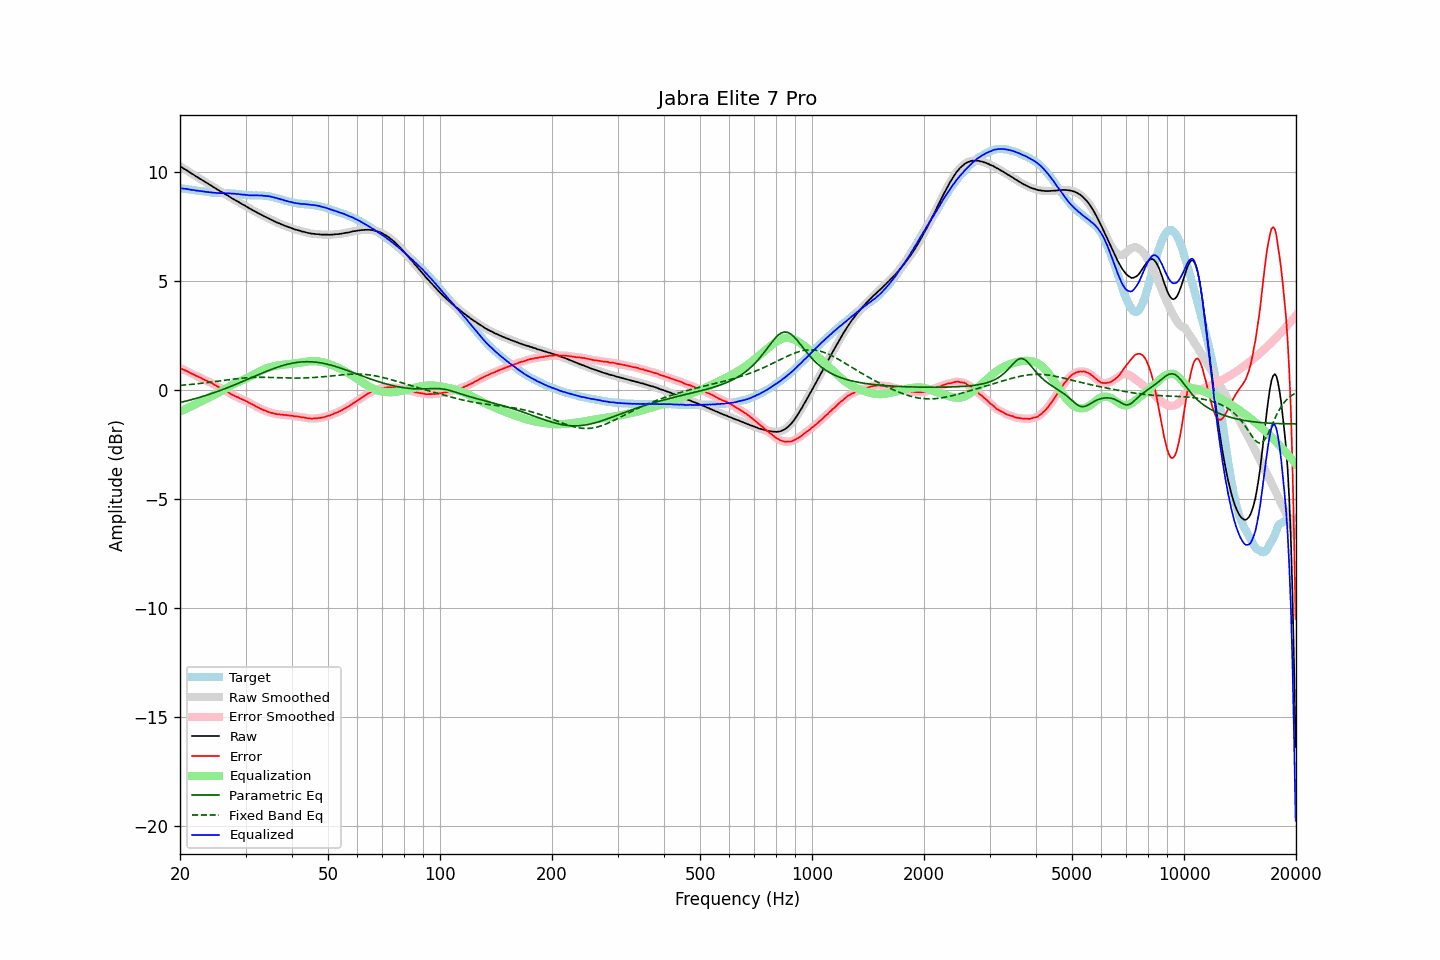

Source data for this figure (header and first rows):
frequency, raw, error, smoothed, error_smoothed, equalization, parametric_eq, fixed_band_eq, equalized_raw, equalized_smoothed, target
20.00, 10.25, 1.00, 10.25, 1.00, -1.00, -0.58, 0.20, 9.25, 9.25, 9.25
20.20, 10.21, 0.97, 10.21, 0.96, -0.97, -0.57, 0.21, 9.24, 9.24, 9.24
20.40, 10.16, 0.93, 10.16, 0.93, -0.93, -0.55, 0.22, 9.23, 9.23, 9.23
20.61, 10.12, 0.90, 10.12, 0.90, -0.90, -0.53, 0.22, 9.22, 9.22, 9.22
20.81, 10.08, 0.87, 10.08, 0.87, -0.86, -0.51, 0.23, 9.22, 9.21, 9.21
21.02, 10.03, 0.83, 10.03, 0.83, -0.83, -0.49, 0.23, 9.20, 9.20, 9.20
21.23, 9.98, 0.79, 9.98, 0.79, -0.79, -0.47, 0.24, 9.19, 9.19, 9.19
21.44, 9.93, 0.75, 9.93, 0.76, -0.76, -0.45, 0.25, 9.17, 9.18, 9.18
21.66, 9.89, 0.72, 9.89, 0.72, -0.72, -0.43, 0.26, 9.17, 9.16, 9.17
21.87, 9.84, 0.68, 9.84, 0.68, -0.68, -0.41, 0.26, 9.15, 9.15, 9.16
22.09, 9.79, 0.64, 9.79, 0.65, -0.65, -0.39, 0.27, 9.14, 9.14, 9.14
22.31, 9.75, 0.62, 9.75, 0.61, -0.61, -0.37, 0.28, 9.14, 9.13, 9.13
22.54, 9.70, 0.58, 9.70, 0.58, -0.58, -0.35, 0.29, 9.12, 9.13, 9.12
22.76, 9.66, 0.55, 9.66, 0.54, -0.54, -0.33, 0.30, 9.12, 9.12, 9.11
22.99, 9.61, 0.50, 9.61, 0.50, -0.51, -0.31, 0.30, 9.10, 9.10, 9.11
23.22, 9.57, 0.47, 9.57, 0.47, -0.47, -0.28, 0.31, 9.10, 9.10, 9.10
23.45, 9.52, 0.43, 9.52, 0.43, -0.44, -0.26, 0.32, 9.08, 9.08, 9.09
23.69, 9.48, 0.40, 9.48, 0.40, -0.40, -0.24, 0.33, 9.08, 9.08, 9.08
23.92, 9.43, 0.36, 9.43, 0.37, -0.37, -0.21, 0.34, 9.06, 9.07, 9.06
24.16, 9.39, 0.34, 9.39, 0.33, -0.33, -0.19, 0.35, 9.06, 9.06, 9.05
24.40, 9.34, 0.30, 9.34, 0.29, -0.29, -0.16, 0.36, 9.05, 9.05, 9.04
24.65, 9.29, 0.25, 9.29, 0.25, -0.25, -0.14, 0.37, 9.04, 9.04, 9.04
24.89, 9.25, 0.21, 9.25, 0.21, -0.21, -0.11, 0.38, 9.04, 9.03, 9.04
25.14, 9.20, 0.16, 9.20, 0.17, -0.17, -0.08, 0.39, 9.03, 9.03, 9.04
25.39, 9.16, 0.13, 9.16, 0.13, -0.13, -0.06, 0.40, 9.03, 9.03, 9.03
25.65, 9.11, 0.09, 9.11, 0.09, -0.09, -0.03, 0.41, 9.02, 9.02, 9.02
25.91, 9.07, 0.05, 9.07, 0.05, -0.05, -0.00, 0.42, 9.02, 9.02, 9.02
26.16, 9.03, 0.01, 9.03, 0.01, -0.01, 0.02, 0.43, 9.02, 9.02, 9.02
26.43, 8.98, -0.04, 8.98, -0.03, 0.04, 0.05, 0.44, 9.02, 9.02, 9.02
26.69, 8.94, -0.08, 8.94, -0.07, 0.08, 0.08, 0.45, 9.02, 9.02, 9.02
26.96, 8.90, -0.11, 8.90, -0.12, 0.12, 0.11, 0.46, 9.02, 9.02, 9.01
27.23, 8.85, -0.16, 8.85, -0.16, 0.16, 0.14, 0.47, 9.01, 9.01, 9.01
27.50, 8.80, -0.21, 8.80, -0.20, 0.20, 0.17, 0.48, 9.00, 9.01, 9.01
27.77, 8.76, -0.25, 8.76, -0.25, 0.24, 0.20, 0.49, 9.00, 9.00, 9.01
28.05, 8.72, -0.27, 8.72, -0.28, 0.28, 0.23, 0.50, 9.00, 8.99, 8.99
28.33, 8.67, -0.32, 8.68, -0.31, 0.31, 0.26, 0.51, 8.98, 8.99, 8.99
28.62, 8.64, -0.34, 8.63, -0.35, 0.35, 0.29, 0.51, 8.99, 8.98, 8.98
28.90, 8.59, -0.39, 8.59, -0.38, 0.38, 0.32, 0.52, 8.97, 8.97, 8.98
29.19, 8.55, -0.41, 8.55, -0.41, 0.41, 0.35, 0.53, 8.96, 8.96, 8.96
29.48, 8.50, -0.45, 8.51, -0.45, 0.45, 0.38, 0.54, 8.95, 8.95, 8.95
29.78, 8.47, -0.48, 8.46, -0.48, 0.48, 0.42, 0.54, 8.95, 8.95, 8.95
30.08, 8.42, -0.51, 8.42, -0.51, 0.52, 0.45, 0.55, 8.94, 8.94, 8.93
30.38, 8.38, -0.55, 8.38, -0.55, 0.55, 0.48, 0.55, 8.93, 8.93, 8.93
30.68, 8.33, -0.60, 8.33, -0.59, 0.59, 0.51, 0.56, 8.92, 8.92, 8.93
30.99, 8.29, -0.63, 8.29, -0.63, 0.63, 0.54, 0.56, 8.92, 8.92, 8.92
31.30, 8.25, -0.67, 8.25, -0.67, 0.67, 0.58, 0.57, 8.92, 8.92, 8.92
31.61, 8.21, -0.71, 8.21, -0.71, 0.71, 0.61, 0.57, 8.92, 8.92, 8.92
31.93, 8.17, -0.75, 8.17, -0.75, 0.75, 0.64, 0.57, 8.92, 8.92, 8.92
32.24, 8.13, -0.79, 8.13, -0.79, 0.79, 0.67, 0.57, 8.92, 8.92, 8.92
32.57, 8.09, -0.82, 8.09, -0.83, 0.83, 0.70, 0.57, 8.92, 8.92, 8.91
32.89, 8.05, -0.87, 8.05, -0.86, 0.86, 0.73, 0.57, 8.91, 8.91, 8.92
33.22, 8.02, -0.89, 8.01, -0.90, 0.90, 0.76, 0.57, 8.92, 8.91, 8.91
33.55, 7.97, -0.94, 7.97, -0.93, 0.93, 0.80, 0.57, 8.90, 8.90, 8.91
33.89, 7.94, -0.95, 7.94, -0.96, 0.96, 0.83, 0.57, 8.90, 8.90, 8.89
34.23, 7.90, -0.99, 7.90, -0.99, 0.99, 0.86, 0.57, 8.89, 8.89, 8.89
34.57, 7.87, -1.01, 7.87, -1.01, 1.01, 0.88, 0.57, 8.88, 8.88, 8.88
34.92, 7.83, -1.04, 7.83, -1.04, 1.04, 0.91, 0.57, 8.87, 8.87, 8.87
35.27, 7.79, -1.06, 7.79, -1.06, 1.06, 0.94, 0.57, 8.85, 8.85, 8.85
35.62, 7.76, -1.08, 7.76, -1.08, 1.08, 0.97, 0.56, 8.84, 8.84, 8.84
35.97, 7.72, -1.10, 7.72, -1.10, 1.09, 1.00, 0.56, 8.81, 8.82, 8.82
... 635 more rows
